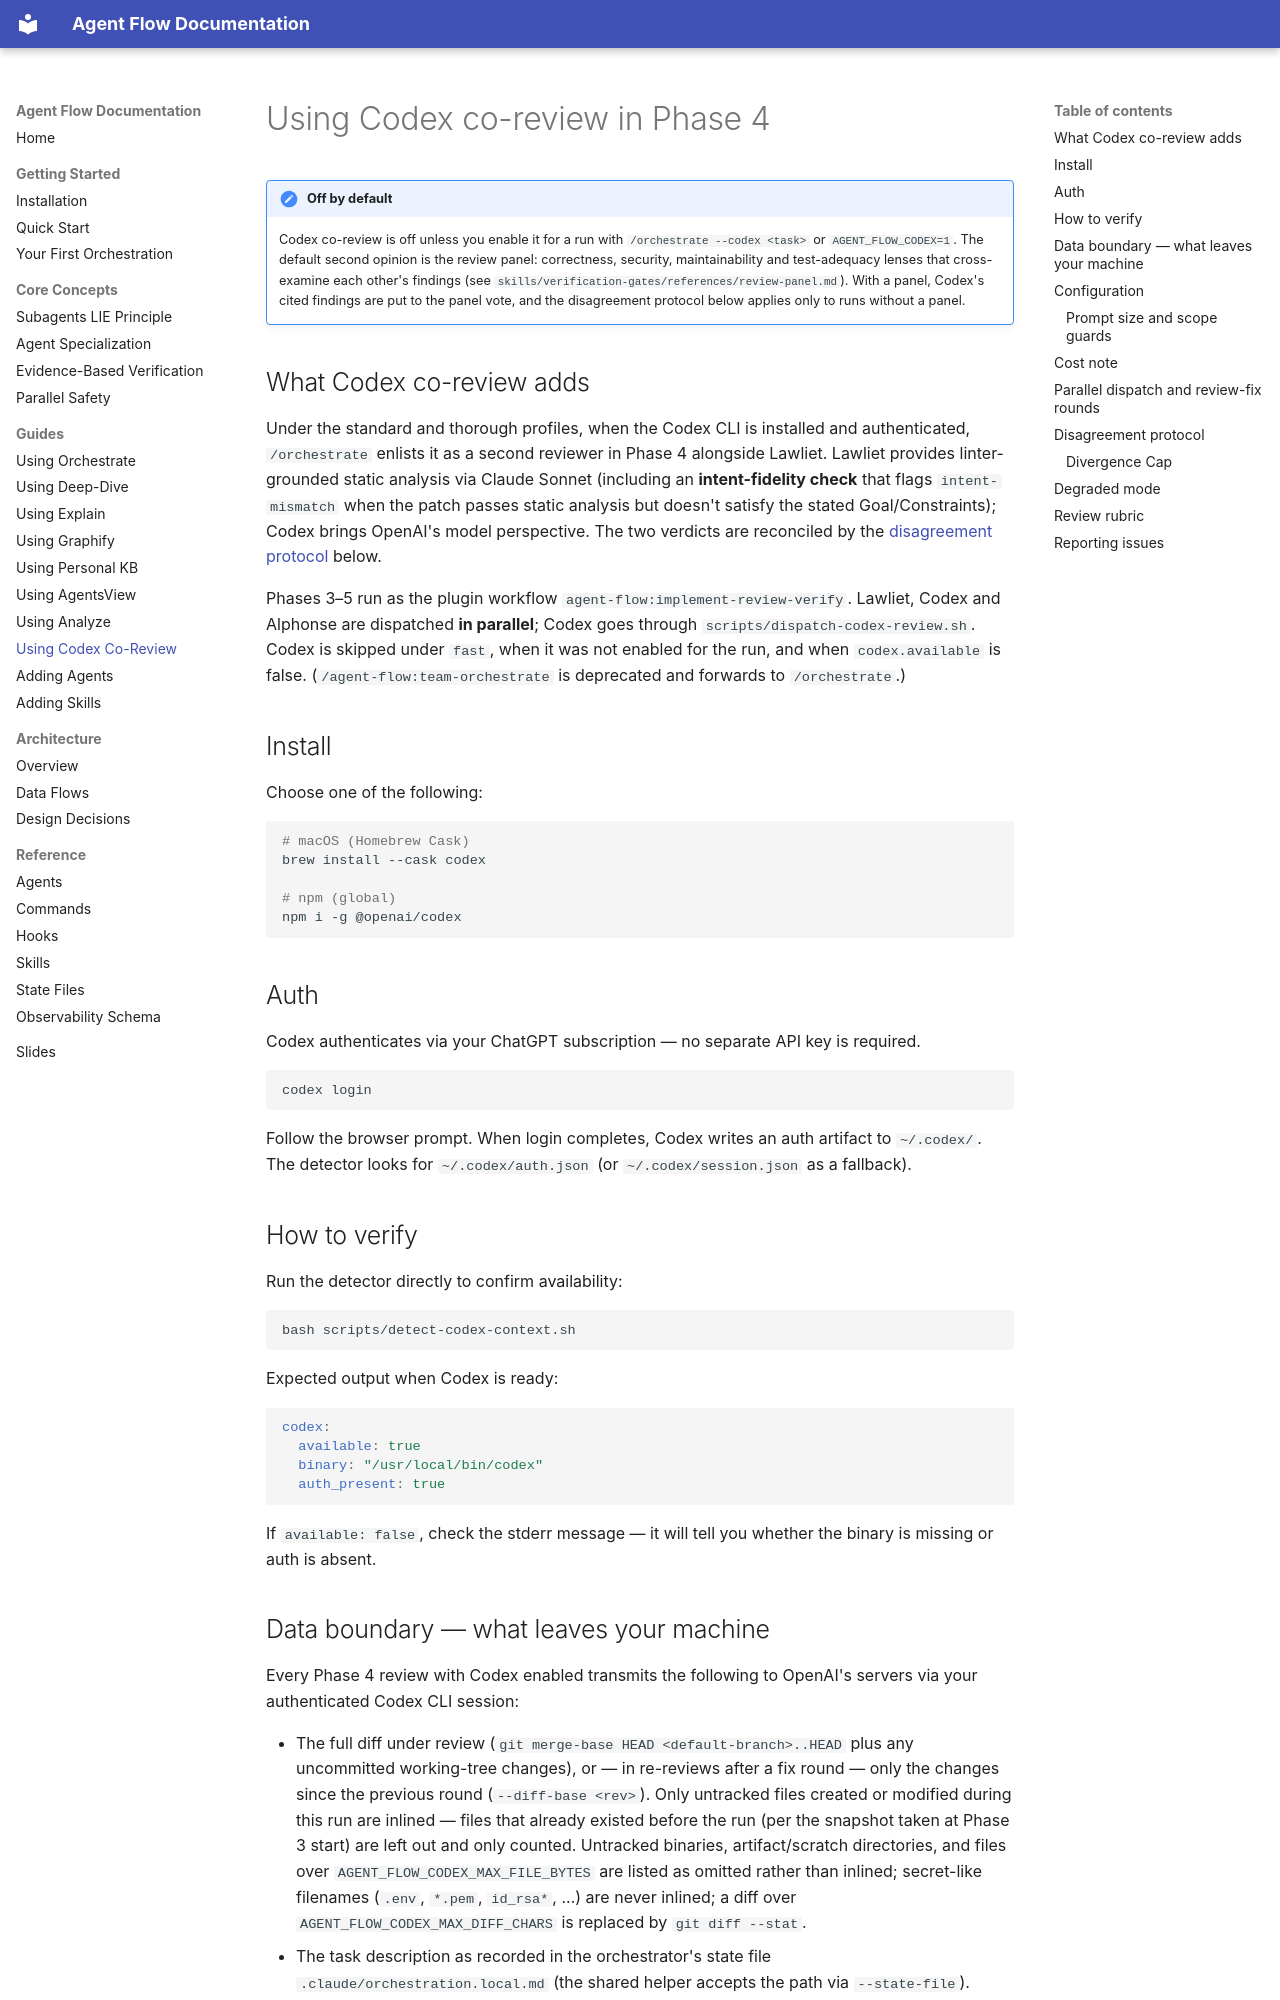

repository: josix/agent-flow · page: guides/using-codex-review/index.html · generator: mkdocs

---
title: Using Codex co-review in Phase 4
---

# Using Codex co-review in Phase 4

!!! note "Off by default"
    Codex co-review is off unless you enable it for a run with `/orchestrate --codex <task>` or `AGENT_FLOW_CODEX=1`. The default second opinion is the review panel: correctness, security, maintainability and test-adequacy lenses that cross-examine each other's findings (see `skills/verification-gates/references/review-panel.md`). With a panel, Codex's cited findings are put to the panel vote, and the disagreement protocol below applies only to runs without a panel.

## What Codex co-review adds

Under the standard and thorough profiles, when the Codex CLI is installed and authenticated, `/orchestrate` enlists it as a second reviewer in Phase 4 alongside Lawliet. Lawliet provides linter-grounded static analysis via Claude Sonnet (including an **intent-fidelity check** that flags `intent-mismatch` when the patch passes static analysis but doesn't satisfy the stated Goal/Constraints); Codex brings OpenAI's model perspective. The two verdicts are reconciled by the [disagreement protocol](#disagreement-protocol) below.

Phases 3–5 run as the plugin workflow `agent-flow:implement-review-verify`. Lawliet, Codex and Alphonse are dispatched **in parallel**; Codex goes through `scripts/dispatch-codex-review.sh`. Codex is skipped under `fast`, when it was not enabled for the run, and when `codex.available` is false. (`/agent-flow:team-orchestrate` is deprecated and forwards to `/orchestrate`.)

## Install

Choose one of the following:

```bash
# macOS (Homebrew Cask)
brew install --cask codex

# npm (global)
npm i -g @openai/codex
```

## Auth

Codex authenticates via your ChatGPT subscription — no separate API key is required.

```bash
codex login
```

Follow the browser prompt. When login completes, Codex writes an auth artifact to `~/.codex/`. The detector looks for `~/.codex/auth.json` (or `~/.codex/session.json` as a fallback).

## How to verify

Run the detector directly to confirm availability:

```bash
bash scripts/detect-codex-context.sh
```

Expected output when Codex is ready:

```yaml
codex:
  available: true
  binary: "/usr/local/bin/codex"
  auth_present: true
```

If `available: false`, check the stderr message — it will tell you whether the binary is missing or auth is absent.

## Data boundary — what leaves your machine

Every Phase 4 review with Codex enabled transmits the following to OpenAI's
servers via your authenticated Codex CLI session:

- The full diff under review (`git merge-base HEAD <default-branch>..HEAD` plus
  any uncommitted working-tree changes), or — in re-reviews after a fix round — only
  the changes since the previous round (`--diff-base <rev>`). Only untracked
  files created or modified during this run are inlined — files that already
  existed before the run (per the snapshot taken at Phase 3 start) are left
  out and only counted. Untracked binaries, artifact/scratch directories, and
  files over `AGENT_FLOW_CODEX_MAX_FILE_BYTES` are listed as omitted rather
  than inlined; secret-like filenames (`.env`, `*.pem`, `id_rsa*`, ...) are
  never inlined; a diff over `AGENT_FLOW_CODEX_MAX_DIFF_CHARS` is replaced by
  `git diff --stat`.
- The task description as recorded in the orchestrator's state file
  `.claude/orchestration.local.md` (the shared helper accepts the path via
  `--state-file`).
- Lawliet's review reply is **not** sent in the default parallel flow. It is
  included only when the orchestrator runs Codex sequentially after Lawliet
  (e.g. re-checking a disputed finding) via `--lawliet-findings`.

**Do not enable Codex co-review in repositories that contain:**
- Regulated data (PII, PHI, payment data, etc.)
- Secrets, credentials, or API keys (even in `.env.example` or test fixtures)
- Proprietary algorithms or third-party code under restrictive licenses
- Any code your organization's data-handling policy prohibits from leaving
  the perimeter
